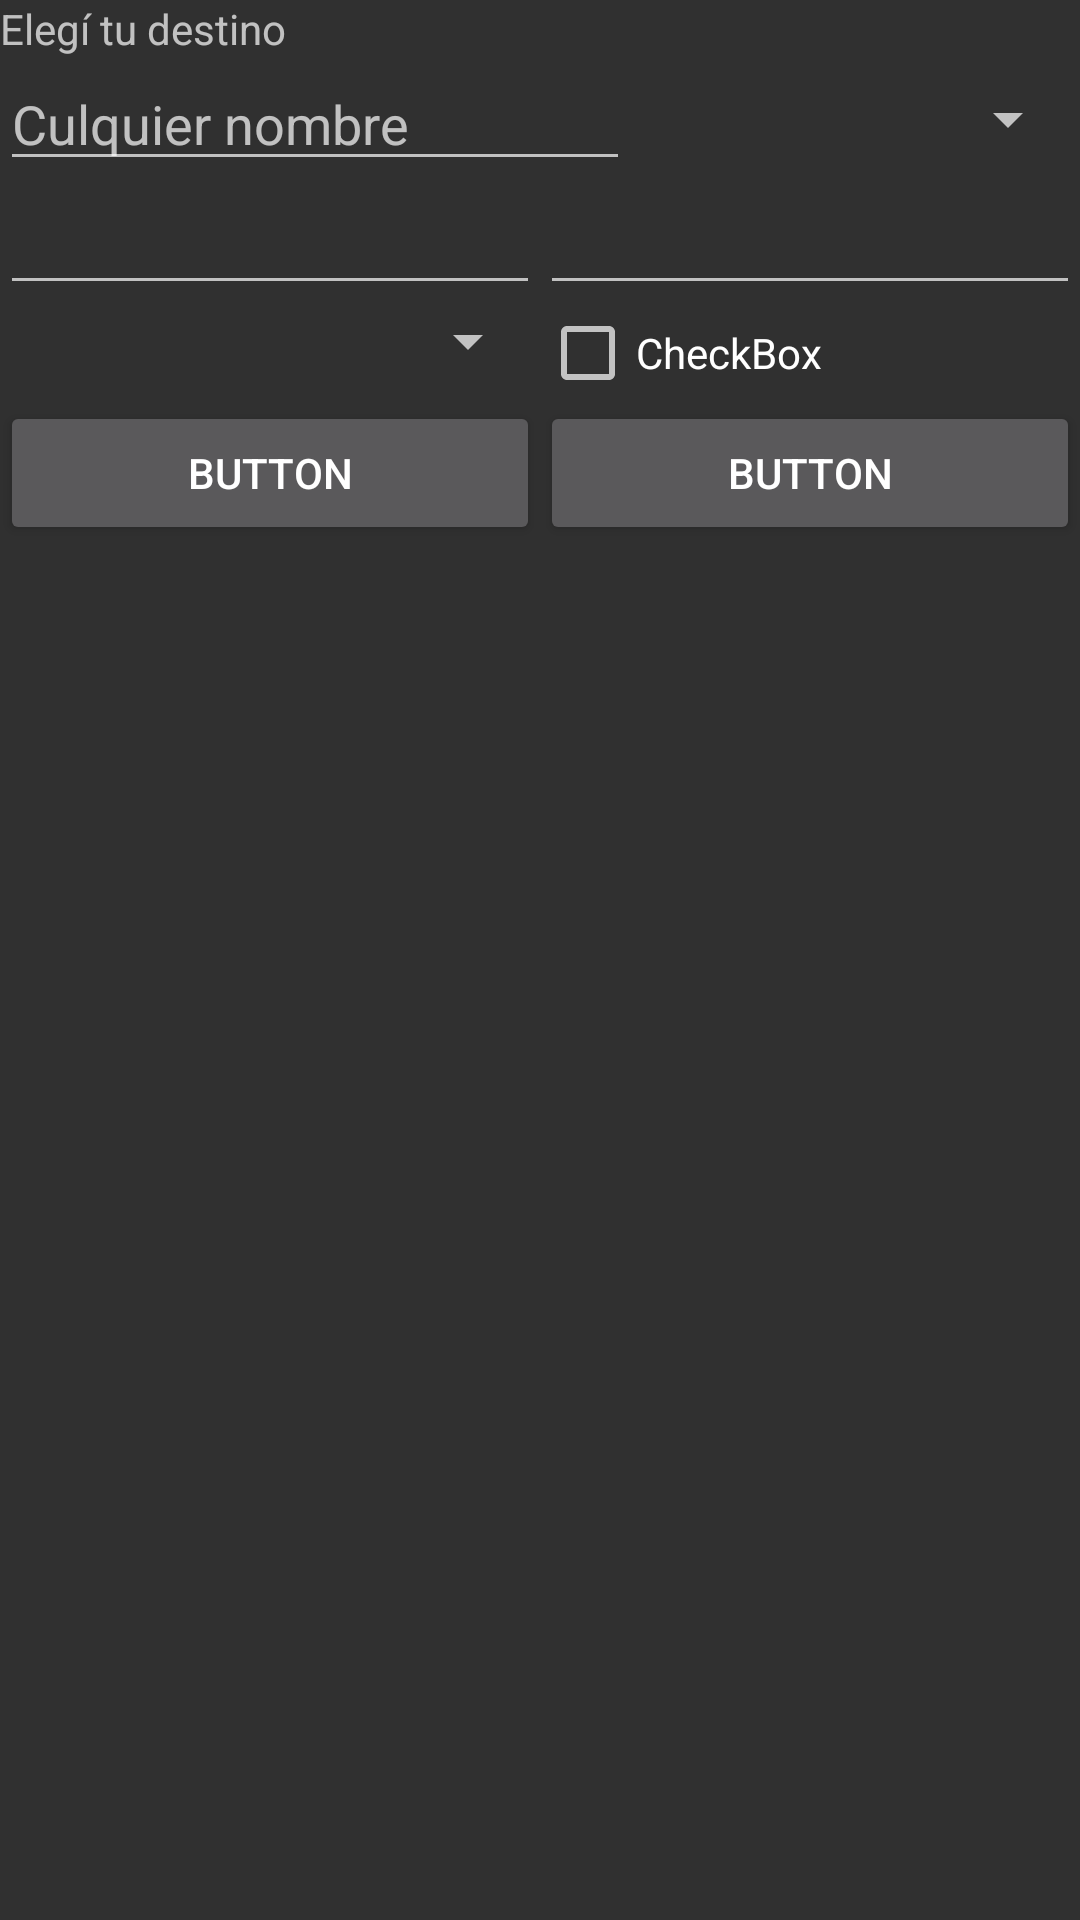

Android layout source for this screen:
<!-- AndroidManifest.xml: application theme Theme.AppCompat.NoActionBar -->
<!-- res/layout/activity_destino.xml -->
<?xml version="1.0" encoding="utf-8"?>
<LinearLayout xmlns:android="http://schemas.android.com/apk/res/android"
    android:layout_width="match_parent"
    android:layout_height="match_parent"
    android:background="@color/destino_secundario"
    android:orientation="vertical">

    <TextView
        android:id="@+id/tvTituloDestino"
        android:layout_width="match_parent"
        android:layout_height="wrap_content"
        android:text="Elegí tu destino" />

    <LinearLayout
        android:layout_width="match_parent"
        android:layout_height="wrap_content"
        android:orientation="horizontal">

        <EditText
            android:id="@+id/editNombre"
            android:layout_width="wrap_content"
            android:layout_height="wrap_content"
            android:ems="10"
            android:hint="Culquier nombre"
            android:inputType="textPersonName" />

        <Spinner
            android:id="@+id/comboPersonas"
            android:layout_width="match_parent"
            android:layout_height="match_parent" />

    </LinearLayout>

    <LinearLayout
        android:layout_width="match_parent"
        android:layout_height="wrap_content"
        android:orientation="horizontal">

        <EditText
            android:id="@+id/editPrecioMin"
            android:layout_width="wrap_content"
            android:layout_height="wrap_content"
            android:layout_weight="1"
            android:ems="10"
            android:inputType="numberDecimal" />

        <EditText
            android:id="@+id/editPrecioMax"
            android:layout_width="wrap_content"
            android:layout_height="wrap_content"
            android:layout_weight="1"
            android:ems="10"
            android:inputType="numberDecimal" />
    </LinearLayout>

    <LinearLayout
        android:layout_width="match_parent"
        android:layout_height="wrap_content"
        android:orientation="horizontal">

        <Spinner
            android:id="@+id/spinner"
            android:layout_width="match_parent"
            android:layout_height="wrap_content"
            android:layout_weight="1" />

        <CheckBox
            android:id="@+id/checkBox"
            android:layout_width="match_parent"
            android:layout_height="wrap_content"
            android:layout_weight="1"
            android:text="CheckBox" />
    </LinearLayout>

    <LinearLayout
        android:layout_width="match_parent"
        android:layout_height="match_parent"
        android:orientation="horizontal">

        <Button
            android:id="@+id/button"
            android:layout_width="wrap_content"
            android:layout_height="wrap_content"
            android:layout_weight="1"
            android:text="Button" />

        <Button
            android:id="@+id/button2"
            android:layout_width="wrap_content"
            android:layout_height="wrap_content"
            android:layout_weight="1"
            android:text="Button" />
    </LinearLayout>

    <TextView
        android:id="@+id/textView"
        android:layout_width="match_parent"
        android:layout_height="wrap_content"
        android:text="TextView" />

    <androidx.recyclerview.widget.RecyclerView
        android:layout_width="match_parent"
        android:layout_height="0dp"
        android:layout_weight="1" />

    <com.google.android.material.bottomappbar.BottomAppBar
        android:id="@+id/bottomAppBar"
        style="@style/Widget.MaterialComponents.BottomAppBar.Colored"
        android:layout_width="match_parent"
        android:layout_height="wrap_content"
        android:layout_gravity="bottom" />

</LinearLayout>
<!-- resources referenced by this layout -->
<resources>

</resources>
